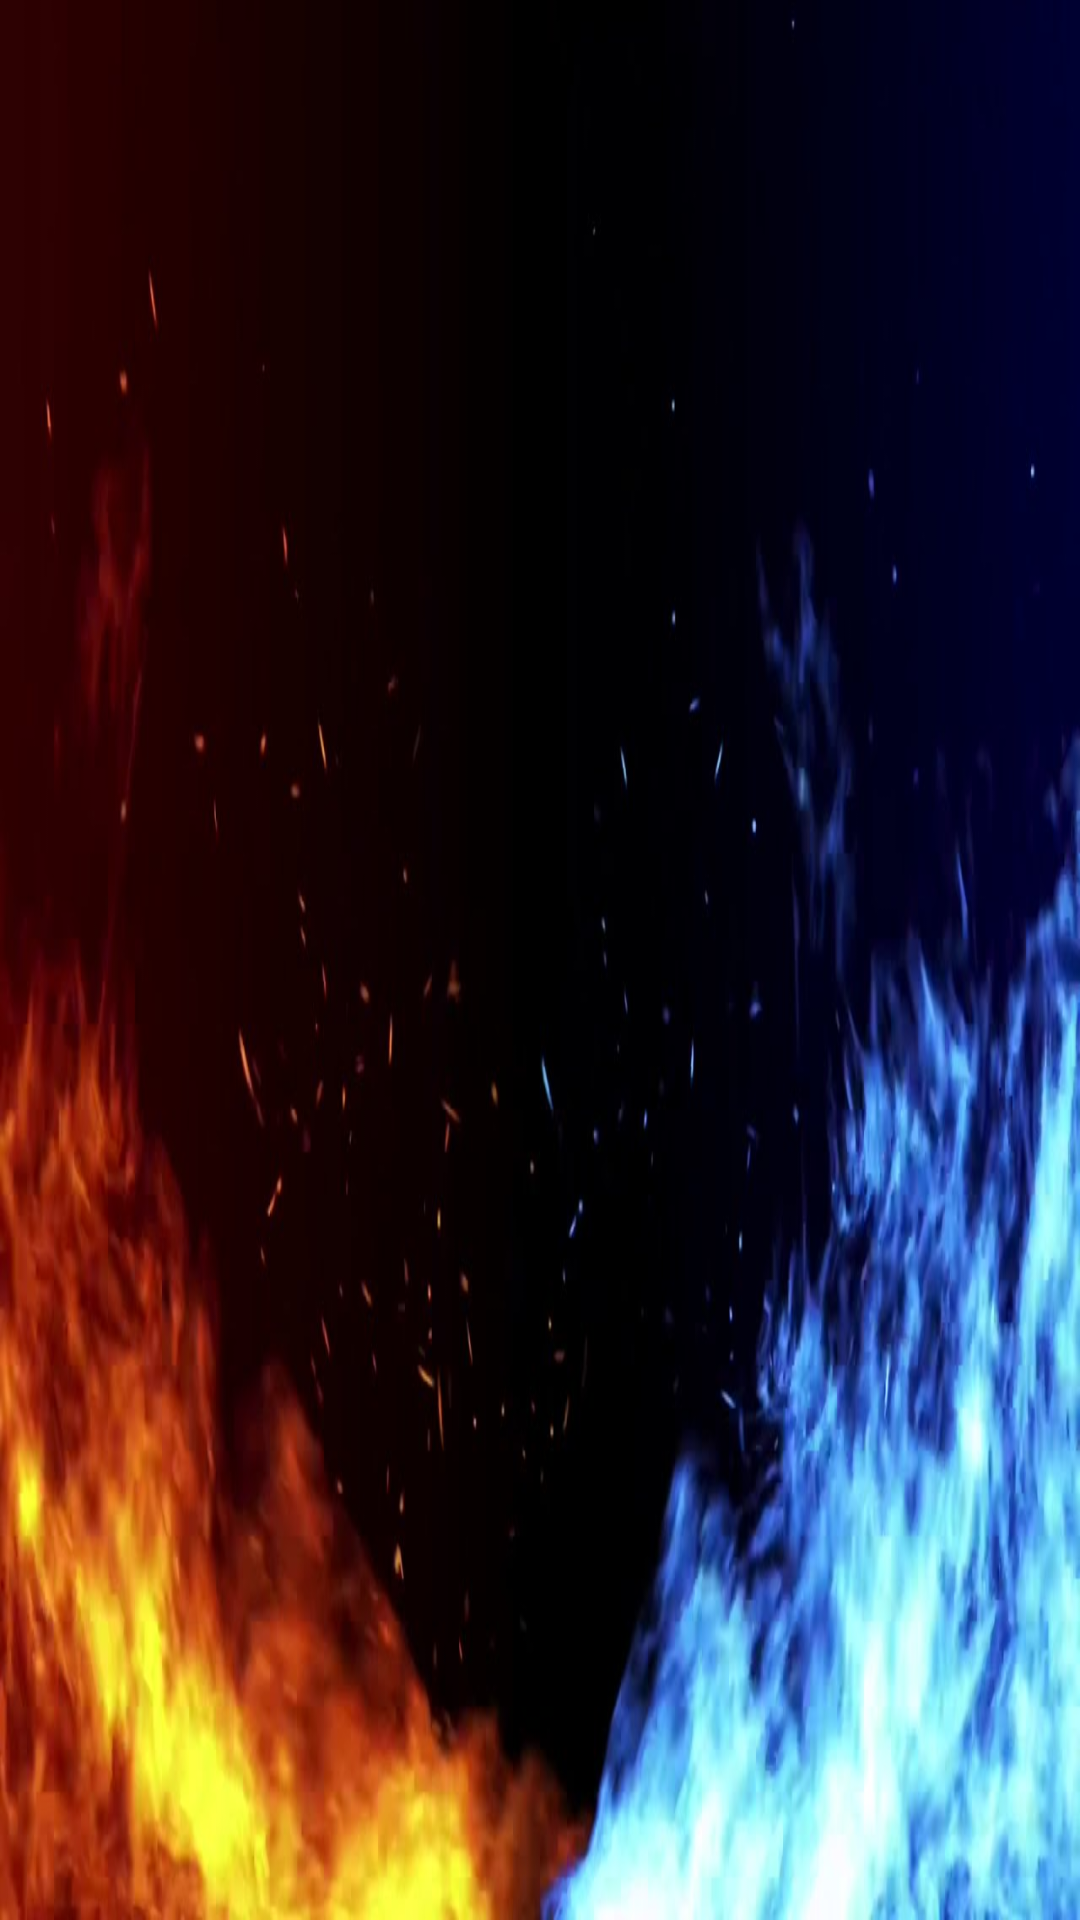

Produce the Android XML layout that renders to this screen, including the resource entries it uses.
<!-- AndroidManifest.xml: application theme noActionBar -->
<!-- res/layout/activity_statistics.xml -->
<?xml version="1.0" encoding="utf-8"?>
<androidx.constraintlayout.widget.ConstraintLayout xmlns:android="http://schemas.android.com/apk/res/android"
    xmlns:app="http://schemas.android.com/apk/res-auto"
    android:background="@drawable/background_flames"
    android:layout_width="match_parent"
    android:layout_height="match_parent">

    <androidx.recyclerview.widget.RecyclerView
        android:id="@+id/recyclerView"
        android:layout_width="match_parent"
        android:layout_height="match_parent"
        android:padding="1dp"
        app:layout_constraintBottom_toBottomOf="parent"
        app:layout_constraintEnd_toEndOf="parent"
        app:layout_constraintStart_toEndOf="parent"
        app:layout_constraintTop_toBottomOf="parent" />

</androidx.constraintlayout.widget.ConstraintLayout>
<!-- resources referenced by this layout -->
<resources>
  <!-- drawable background_flames: jpg bitmap (drawable, 57784 bytes) -->
  <style name="noActionBar" parent="Theme.MaterialComponents.DayNight.DarkActionBar">
          <item name="windowNoTitle">true</item>
          <item name="windowActionBar">false</item>
      </style>
</resources>
